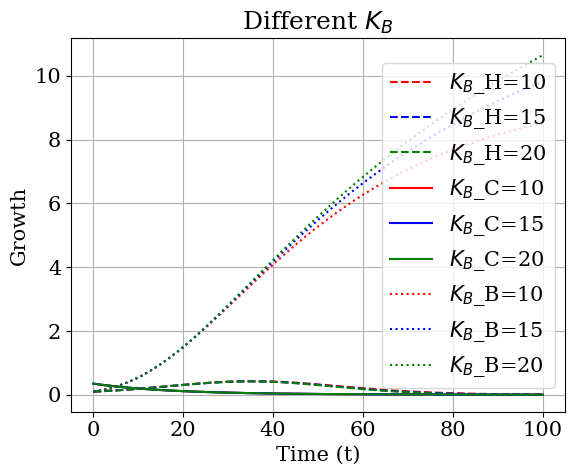
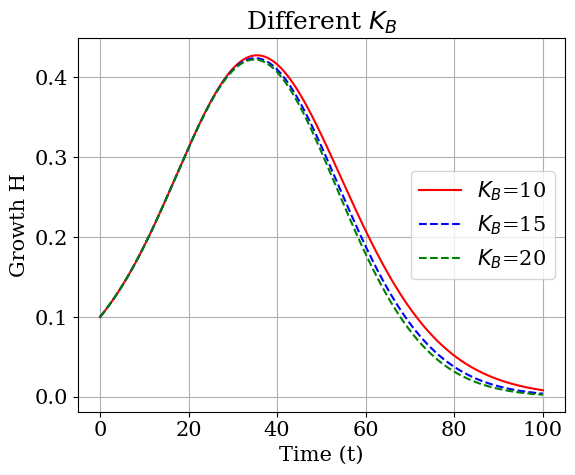
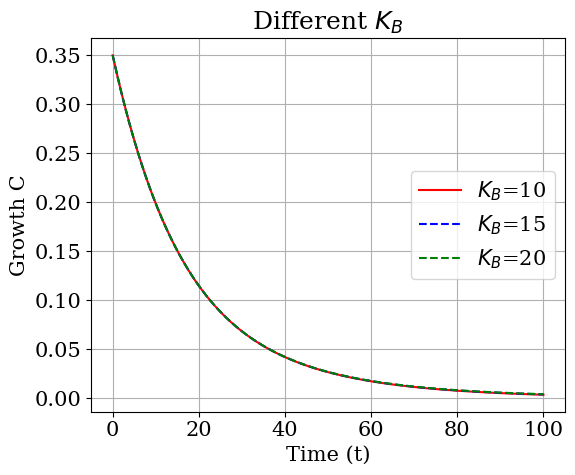

Recreate these plots in Python, in order.
import numpy as np
from numpy.linalg import eig
import math
import matplotlib.pyplot as plt
import numpy as np
from scipy.integrate import solve_ivp
import matplotlib
matplotlib.rcParams.update({'font.size': 15, 'font.family': 'serif'})


def equilibrium(K, r_H, K_B, m_1,g, B_0):
# equilibrium point E1
    # H_eq = 0
    # C_eq = 0
    # B_eq = 0

# equilibrium point E2
    H_eq = 0
    C_eq = 0
    B_eq = K_B
    
# # equilibrium point E3
    # H_eq = K - (K/r_H)*(m_1*(1/(1+math.exp(g*B_0))))
    # C_eq = 0
    # B_eq = 0

# # equilibrium point E4   
    # H_eq = K - (m_1*K/r_H)*(1/(1+math.exp(-g*(K_B-B_0))))
    # C_eq = 0
    # B_eq = K_B
    
    return H_eq, C_eq, B_eq

def find_jacobian(H, C, B, r_H, r_C, r_B, alpha, beta, gamma, m_1, m_2, g, K, K_B, B_0):
    A11 = r_H*(1-(2*H+C)/K) - beta*C - m_1/(1+math.exp(-g*(K_B-B_0)))
    A12 = -H*(beta + r_H/K)
    A13 = -(m_1*H*g*math.exp(-g*(B-B_0))/(1+math.exp(-g*(B-B_0)))**2)
    A21 = -(r_C*C/K) + beta*C
    A22 = -(r_C*C/K) + r_C*(1 - (H + C)/K) + beta*H - alpha + (m_2/(1+math.exp(-g*(B-B_0))))
    A23 = m_2*C*g*math.exp(-g*(B-B_0))/(1+math.exp(-g*(B-B_0)))**2
    A31 = 0
    A32 = gamma*B
    A33 = r_B*(1-2*B/K_B) + gamma*C

    J = np.array([[A11, A12, A13],
                  [A21, A22, A23], 
                  [A31, A32, A33]])
    eigenvalues = np.linalg.eigvals(J)
    return eigenvalues

def find_phi( eigenvalues, h):
    q = np.max([
        (lam**2) / (2 * abs(np.real(lam)))
        for lam in eigenvalues if np.real(lam) != 0
    ])
    phi = (1-math.exp(-q*h))/q
    # print(f"phi: {phi}, q: {q}")
    return phi

def find_new(phi, H_n, C_n, B_n, r_H, r_C, r_B, alpha, beta, gamma, m_1, m_2, g, K, K_B, B_0):
    sigmoid = (1/(1+math.exp(-g*(B_n - B_0))))
    H_new = phi * (r_H*H_n*(1-(H_n + C_n)/K) - beta*H_n*C_n - m_1*H_n*sigmoid) + H_n
    C_new = phi * (r_C*C_n*(1-(H_n + C_n)/K) + beta*H_n*C_n - alpha*C_n + m_2*C_n*sigmoid) + C_n
    B_new = phi * (r_B*B_n*(1-(B_n/K_B)) + gamma*C_n*B_n) + B_n
    return H_new, C_new, B_new

def find_nsfd(H_nol, C_nol, B_nol, t_val, phi, r_H, r_C, r_B, alpha, beta, gamma, m_1, m_2, g, k, k_B, b_0):
    #NSFD Scheme
    H_nsfd = []
    C_nsfd = []
    B_nsfd = []
    
    H_n = H_nol
    C_n = C_nol
    B_n = B_nol

    for t in t_val:
        H_nsfd.append(H_n)
        C_nsfd.append(C_n)
        B_nsfd.append(B_n)
        H_new, C_new, B_new = find_new(phi, H_n, C_n, B_n, r_H, r_C, r_B, alpha, beta, gamma, m_1, m_2, g, k, k_B, b_0)

        H_n = H_new
        C_n = C_new
        B_n = B_new

    return H_nsfd, C_nsfd, B_nsfd

def plot_all(t_val, H_nsfd1, C_nsfd1, B_nsfd1, H_nsfd2, C_nsfd2, B_nsfd2, H_nsfd3, C_nsfd3, B_nsfd3, var, vc1, vc2, vc3):
    fig, axs = plt.subplots(1,1, figsize=(6,5))
    axs.plot(t_val, H_nsfd1, color='red', linestyle = 'dashed', label=f'{var}_H={vc1}')
    axs.plot(t_val, H_nsfd2, color='blue', linestyle = 'dashed', label=f'{var}_H={vc2}')
    axs.plot(t_val, H_nsfd3, color='green', linestyle = 'dashed', label=f'{var}_H={vc3}')
    axs.plot(t_val, C_nsfd1, color='red', label=f'{var}_C={vc1}')
    axs.plot(t_val, C_nsfd2, color='blue', label=f'{var}_C={vc2}')
    axs.plot(t_val, C_nsfd3, color='green', label=f'{var}_C={vc3}')
    axs.plot(t_val, B_nsfd1, color='red',linestyle = 'dotted', label=f'{var}_B={vc1}')
    axs.plot(t_val, B_nsfd2, color='blue',linestyle = 'dotted', label=f'{var}_B={vc2}')
    axs.plot(t_val, B_nsfd3, color='green',linestyle = 'dotted', label=f'{var}_B={vc3}')
    axs.set_title(f'Different {var}')
    axs.set_xlabel('Time (t)')
    axs.set_ylabel('Growth')
    axs.grid()
    axs.legend(loc='center right')
    
    fig.tight_layout()
    # plt.savefig('Sensitivity Analysis mu1.jpg')
    plt.show()

def plot_H(t_val, H_nsfd1,  H_nsfd2, H_nsfd3, var, vc1, vc2, vc3):
    fig, axs = plt.subplots(1,1, figsize=(6,5))
    axs.plot(t_val, H_nsfd1, color='red', label=f'{var}={vc1}')
    axs.plot(t_val, H_nsfd2, color='blue', linestyle = 'dashed', label=f'{var}={vc2}')
    axs.plot(t_val, H_nsfd3, color='green', linestyle = 'dashed', label=f'{var}={vc3}')
    axs.set_title(f'Different {var}')
    axs.set_xlabel('Time (t)')
    axs.set_ylabel('Growth H')
    axs.grid()
    axs.legend(loc='center right')
    
    fig.tight_layout()
    plt.savefig(f'SA kB diff to H growth.jpg')
    # plt.show()

def plot_C(t_val, C_nsfd1,  C_nsfd2, C_nsfd3, var, vc1, vc2, vc3):
    fig, axs = plt.subplots(1,1, figsize=(6,5))
    axs.plot(t_val, C_nsfd1, color='red', label=f'{var}={vc1}')
    axs.plot(t_val, C_nsfd2, color='blue', linestyle = 'dashed', label=f'{var}={vc2}')
    axs.plot(t_val, C_nsfd3, color='green', linestyle = 'dashed', label=f'{var}={vc3}')
    axs.set_title(f'Different {var}')
    axs.set_xlabel('Time (t)')
    axs.set_ylabel('Growth C')
    axs.grid()
    axs.legend(loc='center right')
    
    fig.tight_layout()
    plt.savefig(f'SA kB diff to C growth.jpg')
    # plt.show()

def plot_B(t_val, B_nsfd1,  B_nsfd2, B_nsfd3, var, vc1, vc2, vc3):
    fig, axs = plt.subplots(1,1, figsize=(6,5))
    axs.plot(t_val, B_nsfd1, color='red', label=f'{var}={vc1}')
    axs.plot(t_val, B_nsfd2, color='blue', linestyle = 'dashed', label=f'{var}={vc2}')
    axs.plot(t_val, B_nsfd3, color='green', linestyle = 'dashed', label=f'{var}={vc3}')
    axs.set_title(f'Different {var}')
    axs.set_xlabel('Time (t)')
    axs.set_ylabel('Growth B')
    axs.grid()
    axs.legend(loc='center right')
    
    fig.tight_layout()
    plt.savefig(f'SA kB diff to B growth.jpg')
    # plt.show()

def main():
    h = 0.002
    t0 = 0
    th = 100
    t_val = np.arange(t0, th, h)

    H_nol = 1e-1
    C_nol = 35e-2
    B_nol = 1e-1

    # Eq2 (gamma)
    # r_H = 0.41
    # r_C = 0.1
    # r_B = 0.01
    # alpha = 0.2
    # beta = 1e-3
    # gamma1 = 0.6
    # gamma2 = 0.5
    # gamma3 = 0.4
    # g = 0.1
    # m_1 = 0.8
    # m_2 = 0.1
    # k = 1e6
    # k_B = 10
    # b_0 = 3

    # H_eq, C_eq, B_eq = equilibrium(k, r_H, k_B, m_1, g, b_0)

    # eigenvalues1 = find_jacobian(H_eq, C_eq, B_eq, r_H, r_C, r_B, alpha, beta, gamma1, m_1, m_2, g, k, k_B, b_0)
    # eigenvalues2 = find_jacobian(H_eq, C_eq, B_eq, r_H, r_C, r_B, alpha, beta, gamma2, m_1, m_2, g, k, k_B, b_0)
    # eigenvalues3 = find_jacobian(H_eq, C_eq, B_eq, r_H, r_C, r_B, alpha, beta, gamma3, m_1, m_2, g, k, k_B, b_0)
    
    # phi1 = find_phi(eigenvalues1, h)
    # phi2 = find_phi(eigenvalues2, h)
    # phi3 = find_phi(eigenvalues3, h)
    
    
    # # #NSFD Scheme
    
    # H_nsfd1, C_nsfd1, B_nsfd1 = find_nsfd(H_nol, C_nol, B_nol, t_val, phi1, r_H, r_C, r_B, alpha, beta, gamma1, m_1, m_2, g, k, k_B, b_0)
    # H_nsfd2, C_nsfd2, B_nsfd2 = find_nsfd(H_nol, C_nol, B_nol, t_val, phi2, r_H, r_C, r_B, alpha, beta, gamma2, m_1, m_2, g, k, k_B, b_0)
    # H_nsfd3, C_nsfd3, B_nsfd3 = find_nsfd(H_nol, C_nol, B_nol, t_val, phi3, r_H, r_C, r_B, alpha, beta, gamma3, m_1, m_2, g, k, k_B, b_0)

    # plot_all(t_val, H_nsfd1, C_nsfd1, B_nsfd1, H_nsfd2, C_nsfd2, B_nsfd2, H_nsfd3, C_nsfd3, B_nsfd3, var=r"$\gamma$", vc1=gamma1, vc2=gamma2, vc3=gamma3)

    #300
    # plot_H(t_val, H_nsfd1, H_nsfd2, H_nsfd3, var=r"$\gamma$", vc1=gamma1, vc2=gamma2, vc3=gamma3)
    # plot_B(t_val, B_nsfd1, B_nsfd2, B_nsfd3, var=r"$\gamma$", vc1=gamma1, vc2=gamma2, vc3=gamma3)
    #100
    # plot_C(t_val, C_nsfd1, C_nsfd2, C_nsfd3, var=r"$\gamma$", vc1=gamma1, vc2=gamma2, vc3=gamma3)
    

    # Eq2 (mu1)
    # r_H = 0.41
    # r_C = 0.1
    # r_B = 0.01
    # alpha = 0.2
    # beta = 1e-3
    # gamma = 0.6
    # g = 0.1
    # m_1_1 = 0.8
    # m_1_2 = 0.7
    # m_1_3 = 0.9
    # m_2 = 0.1
    # k = 1e6
    # k_B = 10
    # b_0 = 3

    # H_eq, C_eq, B_eq = equilibrium(k, r_H, k_B, m_1_1, g, b_0)
    # H_eq, C_eq, B_eq = equilibrium(k, r_H, k_B, m_1_2, g, b_0)
    # H_eq, C_eq, B_eq = equilibrium(k, r_H, k_B, m_1_3, g, b_0)

    # eigenvalues1 = find_jacobian(H_eq, C_eq, B_eq, r_H, r_C, r_B, alpha, beta, gamma, m_1_1, m_2, g, k, k_B, b_0)
    # eigenvalues2 = find_jacobian(H_eq, C_eq, B_eq, r_H, r_C, r_B, alpha, beta, gamma, m_1_2, m_2, g, k, k_B, b_0)
    # eigenvalues3 = find_jacobian(H_eq, C_eq, B_eq, r_H, r_C, r_B, alpha, beta, gamma, m_1_3, m_2, g, k, k_B, b_0)
    
    # phi1 = find_phi(eigenvalues1, h)
    # phi2 = find_phi(eigenvalues2, h)
    # phi3 = find_phi(eigenvalues3, h)
    
    # #NSFD Scheme
    
    # H_nsfd1, C_nsfd1, B_nsfd1 = find_nsfd(H_nol, C_nol, B_nol, t_val, phi1, r_H, r_C, r_B, alpha, beta, gamma, m_1_1, m_2, g, k, k_B, b_0)
    # H_nsfd2, C_nsfd2, B_nsfd2 = find_nsfd(H_nol, C_nol, B_nol, t_val, phi2, r_H, r_C, r_B, alpha, beta, gamma, m_1_2, m_2, g, k, k_B, b_0)
    # H_nsfd3, C_nsfd3, B_nsfd3 = find_nsfd(H_nol, C_nol, B_nol, t_val, phi3, r_H, r_C, r_B, alpha, beta, gamma, m_1_3, m_2, g, k, k_B, b_0)

    # plot_all(t_val, H_nsfd1, C_nsfd1, B_nsfd1, H_nsfd2, C_nsfd2, B_nsfd2, H_nsfd3, C_nsfd3, B_nsfd3, var=r"$\mu_1$", vc1=m_1_1, vc2=m_1_2, vc3=m_1_3)

    #300
    # plot_H(t_val, H_nsfd1, H_nsfd2, H_nsfd3,  var=r"$\mu_1$", vc1=m_1_1, vc2=m_1_2, vc3=m_1_3)
    #100
    # plot_C(t_val, C_nsfd1, C_nsfd2, C_nsfd3,  var=r"$\mu_1$", vc1=m_1_1, vc2=m_1_2, vc3=m_1_3)
    # plot_B(t_val, B_nsfd1, B_nsfd2, B_nsfd3,  var=r"$\mu_1$", vc1=m_1_1, vc2=m_1_2, vc3=m_1_3)

    # Eq2 (mu2)
    # r_H = 0.41
    # r_C = 0.1
    # r_B = 0.01
    # alpha = 0.2
    # beta = 1e-3
    # gamma = 0.6
    # g = 0.1
    # m_1 = 0.8
    # m_2_1 = 0.1
    # m_2_2 = 0.01
    # m_2_3 = 0.05
    # k = 1e6
    # k_B = 10
    # b_0 = 3

    # H_eq, C_eq, B_eq = equilibrium(k, r_H, k_B, m_1, g, b_0)
    # H_eq, C_eq, B_eq = equilibrium(k, r_H, k_B, m_1, g, b_0)
    # H_eq, C_eq, B_eq = equilibrium(k, r_H, k_B, m_1, g, b_0)

    # eigenvalues1 = find_jacobian(H_eq, C_eq, B_eq, r_H, r_C, r_B, alpha, beta, gamma, m_1, m_2_1, g, k, k_B, b_0)
    # eigenvalues2 = find_jacobian(H_eq, C_eq, B_eq, r_H, r_C, r_B, alpha, beta, gamma, m_1, m_2_2, g, k, k_B, b_0)
    # eigenvalues3 = find_jacobian(H_eq, C_eq, B_eq, r_H, r_C, r_B, alpha, beta, gamma, m_1, m_2_3, g, k, k_B, b_0)
    
    # phi1 = find_phi(eigenvalues1, h)
    # phi2 = find_phi(eigenvalues2, h)
    # phi3 = find_phi(eigenvalues3, h)
    
    # #NSFD Scheme
    
    # H_nsfd1, C_nsfd1, B_nsfd1 = find_nsfd(H_nol, C_nol, B_nol, t_val, phi1, r_H, r_C, r_B, alpha, beta, gamma, m_1, m_2_1, g, k, k_B, b_0)
    # H_nsfd2, C_nsfd2, B_nsfd2 = find_nsfd(H_nol, C_nol, B_nol, t_val, phi2, r_H, r_C, r_B, alpha, beta, gamma, m_1, m_2_2, g, k, k_B, b_0)
    # H_nsfd3, C_nsfd3, B_nsfd3 = find_nsfd(H_nol, C_nol, B_nol, t_val, phi3, r_H, r_C, r_B, alpha, beta, gamma, m_1, m_2_3, g, k, k_B, b_0)

    # plot_all(t_val, H_nsfd1, C_nsfd1, B_nsfd1, H_nsfd2, C_nsfd2, B_nsfd2, H_nsfd3, C_nsfd3, B_nsfd3, var=r"$\mu_2$", vc1=m_2_1, vc2=m_2_2, vc3=m_2_3)

    #300
    # plot_H(t_val, H_nsfd1, H_nsfd2, H_nsfd3,  var=r"$\mu_2$", vc1=m_2_1, vc2=m_2_2, vc3=m_2_3)
    # plot_B(t_val, B_nsfd1, B_nsfd2, B_nsfd3,  var=r"$\mu_2$", vc1=m_2_1, vc2=m_2_2, vc3=m_2_3)
    #100
    # plot_C(t_val, C_nsfd1, C_nsfd2, C_nsfd3,  var=r"$\mu_2$", vc1=m_2_1, vc2=m_2_2, vc3=m_2_3)

    # Eq2 (kB)
    r_H = 0.41
    r_C = 0.1
    r_B = 0.01
    alpha = 0.2
    beta = 1e-3
    gamma = 0.6
    g = 0.1
    m_1 = 0.8
    m_2 = 0.1
    k = 1e6
    k_B_1 = 10
    k_B_2 = 15
    k_B_3 = 20
    b_0 = 3

    H_eq, C_eq, B_eq = equilibrium(k, r_H, k_B_1, m_1, g, b_0)
    H_eq, C_eq, B_eq = equilibrium(k, r_H, k_B_2, m_1, g, b_0)
    H_eq, C_eq, B_eq = equilibrium(k, r_H, k_B_3, m_1, g, b_0)

    eigenvalues1 = find_jacobian(H_eq, C_eq, B_eq, r_H, r_C, r_B, alpha, beta, gamma, m_1, m_2, g, k, k_B_1, b_0)
    eigenvalues2 = find_jacobian(H_eq, C_eq, B_eq, r_H, r_C, r_B, alpha, beta, gamma, m_1, m_2, g, k, k_B_2, b_0)
    eigenvalues3 = find_jacobian(H_eq, C_eq, B_eq, r_H, r_C, r_B, alpha, beta, gamma, m_1, m_2, g, k, k_B_3, b_0)
    
    phi1 = find_phi(eigenvalues1, h)
    phi2 = find_phi(eigenvalues2, h)
    phi3 = find_phi(eigenvalues3, h)
    
    #NSFD Scheme
    
    H_nsfd1, C_nsfd1, B_nsfd1 = find_nsfd(H_nol, C_nol, B_nol, t_val, phi1, r_H, r_C, r_B, alpha, beta, gamma, m_1, m_2, g, k, k_B_1, b_0)
    H_nsfd2, C_nsfd2, B_nsfd2 = find_nsfd(H_nol, C_nol, B_nol, t_val, phi2, r_H, r_C, r_B, alpha, beta, gamma, m_1, m_2, g, k, k_B_2, b_0)
    H_nsfd3, C_nsfd3, B_nsfd3 = find_nsfd(H_nol, C_nol, B_nol, t_val, phi3, r_H, r_C, r_B, alpha, beta, gamma, m_1, m_2, g, k, k_B_3, b_0)

    plot_all(t_val, H_nsfd1, C_nsfd1, B_nsfd1, H_nsfd2, C_nsfd2, B_nsfd2, H_nsfd3, C_nsfd3, B_nsfd3, var=r"$K_B$", vc1=k_B_1, vc2=k_B_2, vc3=k_B_3)

    #300
    # plot_B(t_val, B_nsfd1, B_nsfd2, B_nsfd3,  var=r"$K_B$", vc1=k_B_1, vc2=k_B_2, vc3=k_B_3)
    #100
    plot_H(t_val, H_nsfd1, H_nsfd2, H_nsfd3,  var=r"$K_B$", vc1=k_B_1, vc2=k_B_2, vc3=k_B_3)
    plot_C(t_val, C_nsfd1, C_nsfd2, C_nsfd3,  var=r"$K_B$", vc1=k_B_1, vc2=k_B_2, vc3=k_B_3)

    print("eigenvalues sim1", eigenvalues1)
    print("eigenvalues sim2", eigenvalues2)
    print("eigenvalues sim3", eigenvalues3)
   
main()